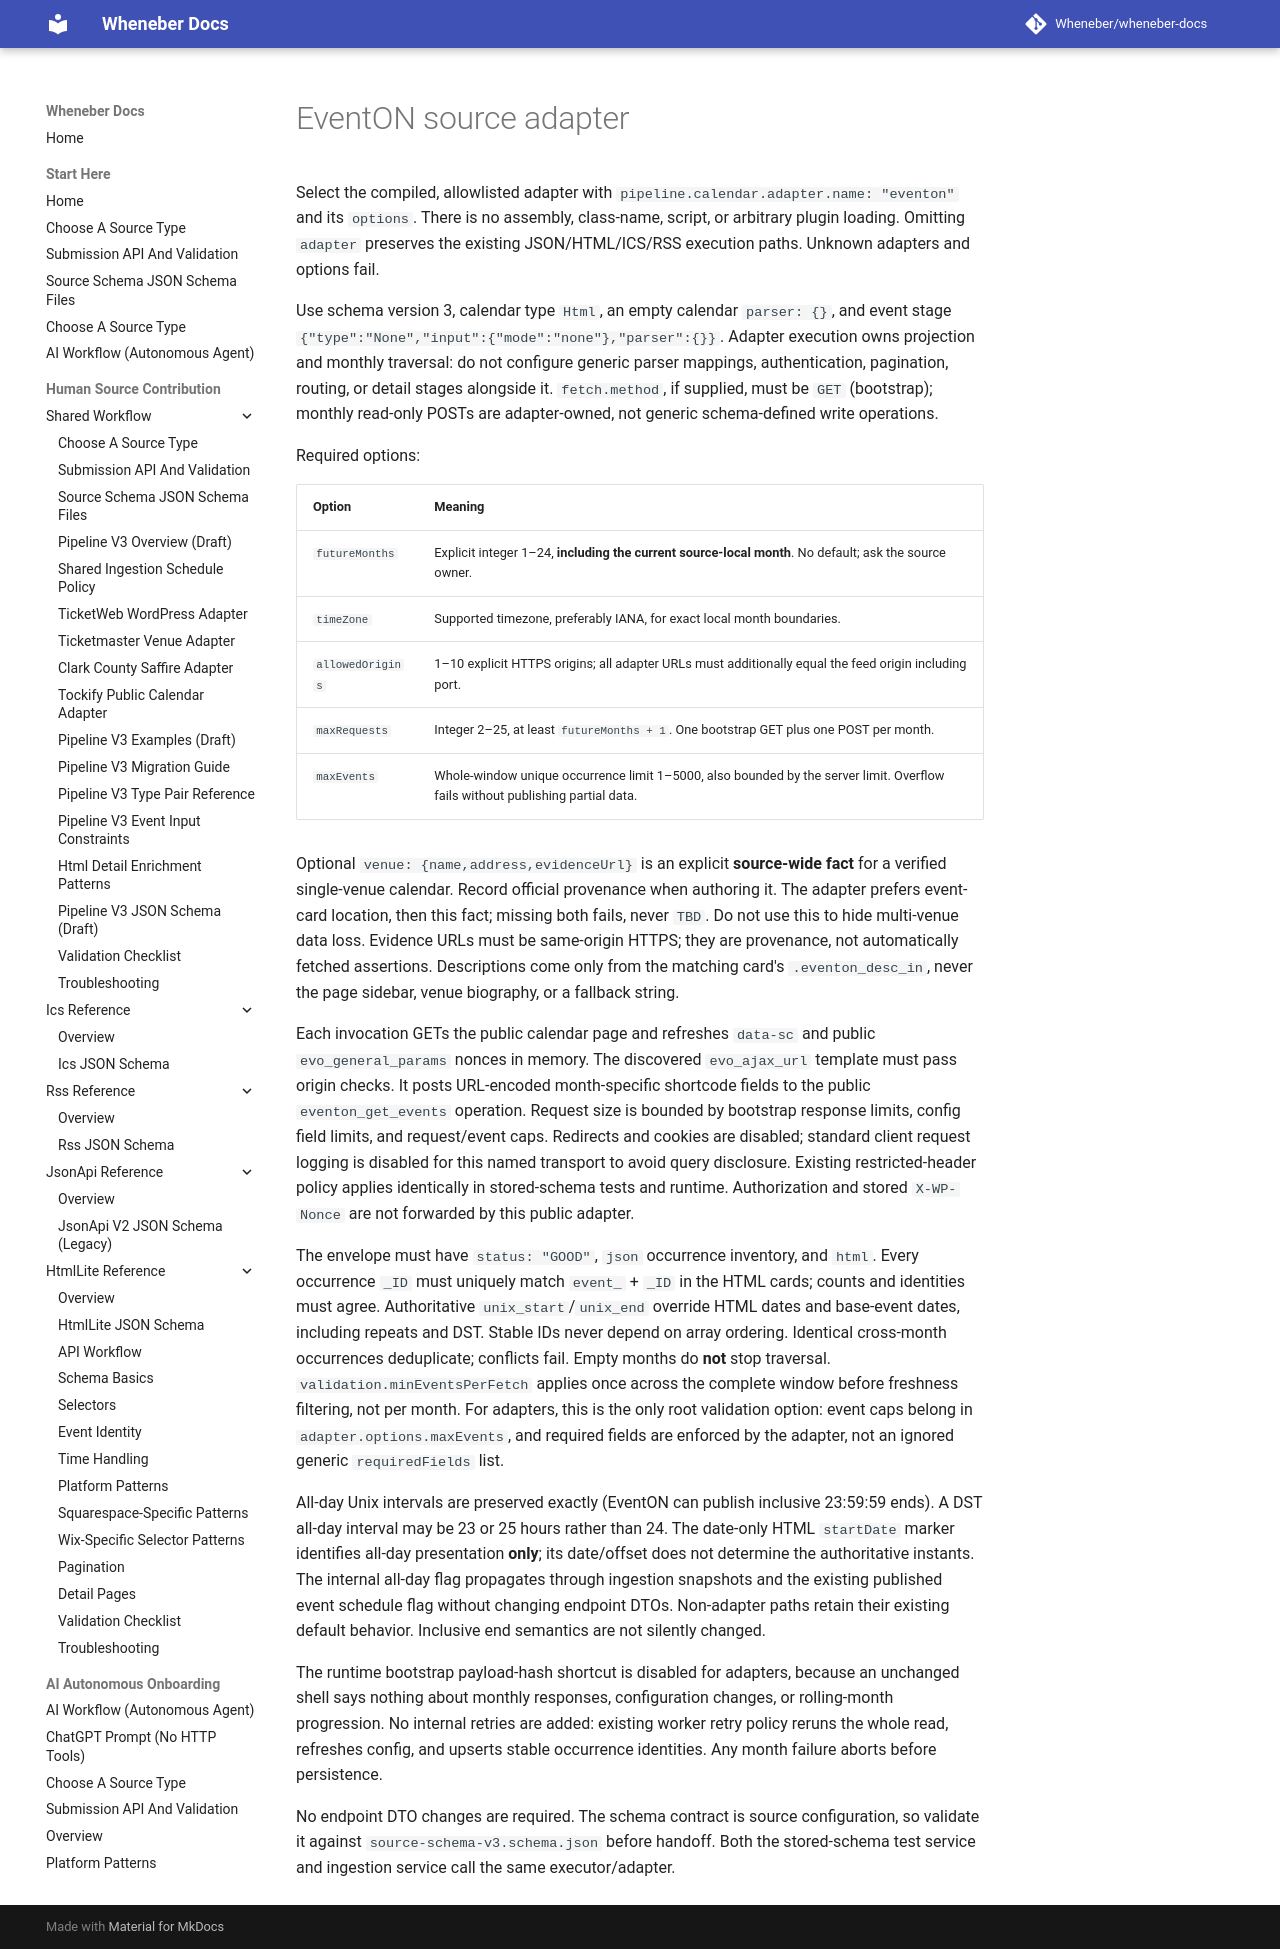

repository: Wheneber/wheneber-docs · page: source-schemas/v3/eventon-adapter/index.html · generator: mkdocs

# EventON source adapter

Select the compiled, allowlisted adapter with
`pipeline.calendar.adapter.name: "eventon"` and its `options`. There is no assembly,
class-name, script, or arbitrary plugin loading. Omitting `adapter` preserves the
existing JSON/HTML/ICS/RSS execution paths. Unknown adapters and options fail.

Use schema version 3, calendar type `Html`, an empty calendar `parser: {}`, and
event stage `{"type":"None","input":{"mode":"none"},"parser":{}}`. Adapter execution
owns projection and monthly traversal: do not configure generic parser mappings,
authentication, pagination, routing, or detail stages alongside it.
`fetch.method`, if supplied, must be `GET` (bootstrap); monthly read-only POSTs
are adapter-owned, not generic schema-defined write operations.

Required options:

| Option | Meaning |
|---|---|
| `futureMonths` | Explicit integer 1–24, **including the current source-local month**. No default; ask the source owner. |
| `timeZone` | Supported timezone, preferably IANA, for exact local month boundaries. |
| `allowedOrigins` | 1–10 explicit HTTPS origins; all adapter URLs must additionally equal the feed origin including port. |
| `maxRequests` | Integer 2–25, at least `futureMonths + 1`. One bootstrap GET plus one POST per month. |
| `maxEvents` | Whole-window unique occurrence limit 1–5000, also bounded by the server limit. Overflow fails without publishing partial data. |

Optional `venue: {name,address,evidenceUrl}` is an explicit **source-wide fact**
for a verified single-venue calendar. Record official provenance when authoring
it. The adapter prefers event-card location, then this fact; missing both fails,
never `TBD`. Do not use this to hide multi-venue data loss. Evidence URLs must be
same-origin HTTPS; they are provenance, not automatically fetched assertions.
Descriptions come only from the matching card's `.eventon_desc_in`, never the
page sidebar, venue biography, or a fallback string.

Each invocation GETs the public calendar page and refreshes `data-sc` and public
`evo_general_params` nonces in memory. The discovered `evo_ajax_url` template
must pass origin checks. It posts URL-encoded month-specific shortcode fields to
the public `eventon_get_events` operation. Request size is bounded by bootstrap
response limits, config field limits, and request/event caps. Redirects and
cookies are disabled; standard client request logging is disabled for this
named transport to avoid query disclosure. Existing restricted-header policy
applies identically in stored-schema tests and runtime. Authorization and stored
`X-WP-Nonce` are not forwarded by this public adapter.

The envelope must have `status: "GOOD"`, `json` occurrence inventory, and `html`.
Every occurrence `_ID` must uniquely match `event_` + `_ID` in the HTML cards;
counts and identities must agree. Authoritative `unix_start`/`unix_end` override
HTML dates and base-event dates, including repeats and DST. Stable IDs never
depend on array ordering. Identical cross-month occurrences deduplicate; conflicts
fail. Empty months do **not** stop traversal. `validation.minEventsPerFetch` applies
once across the complete window before freshness filtering, not per month.
For adapters, this is the only root validation option: event caps belong in
`adapter.options.maxEvents`, and required fields are enforced by the adapter,
not an ignored generic `requiredFields` list.

All-day Unix intervals are preserved exactly (EventON can publish inclusive
23:59:59 ends). A DST all-day interval may be 23 or 25 hours rather than 24.
The date-only HTML `startDate` marker identifies all-day presentation **only**;
its date/offset does not determine the authoritative instants. The internal
all-day flag propagates through ingestion snapshots and the existing published
event schedule flag without changing endpoint DTOs. Non-adapter paths retain
their existing default behavior. Inclusive end semantics are not silently changed.

The runtime bootstrap payload-hash shortcut is disabled for adapters, because
an unchanged shell says nothing about monthly responses, configuration changes,
or rolling-month progression. No internal retries are added: existing worker
retry policy reruns the whole read, refreshes config, and upserts stable occurrence
identities. Any month failure aborts before persistence.

No endpoint DTO changes are required. The schema contract is source configuration,
so validate it against `source-schema-v3.schema.json` before handoff. Both the
stored-schema test service and ingestion service call the same executor/adapter.
